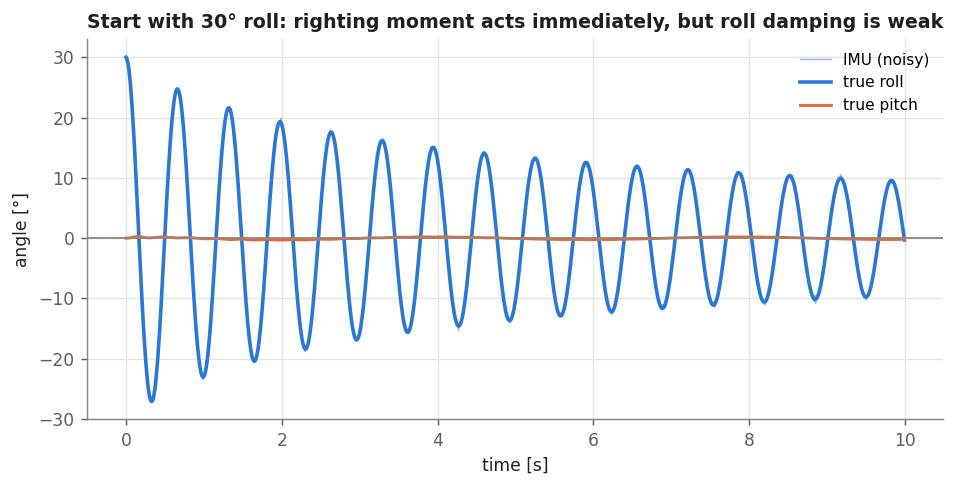

The table this chart was drawn from, first rows:
t_s, roll_true_deg, roll_imu_deg, pitch_true_deg
0.0005, 30, 29.44, -0
0.0105, 29.85, 30.21, -0.00338
0.0205, 29.43, 29.12, -0.007162
0.0305, 28.74, 29.16, -0.004584
0.0405, 27.81, 27.94, 0.008995
0.0505, 26.62, 26.66, 0.03369
0.0605, 25.2, 25, 0.06606
0.0705, 23.55, 23.56, 0.1008
0.0805, 21.69, 22.14, 0.1334
0.0905, 19.65, 19.87, 0.1619
0.1005, 17.44, 17.35, 0.1863
0.1105, 15.08, 15.47, 0.2075
0.1205, 12.59, 12.79, 0.2261
0.1305, 10.01, 10.33, 0.2416
0.1405, 7.357, 7.44, 0.2526
0.1505, 4.653, 5.069, 0.2578
0.1605, 1.927, 2.395, 0.2568
0.1705, -0.7942, -0.5111, 0.2501
0.1805, -3.487, -3.494, 0.2387
0.1905, -6.126, -5.485, 0.2236
0.2005, -8.689, -8.625, 0.2056
0.2105, -11.15, -10.73, 0.1851
0.2205, -13.5, -13.31, 0.1629
0.2305, -15.71, -16.17, 0.14
0.2405, -17.76, -17.53, 0.1176
0.2505, -19.65, -19.43, 0.09712
0.2605, -21.34, -21.31, 0.07947
0.2705, -22.84, -22.71, 0.06526
0.2805, -24.12, -24.07, 0.05449
0.2905, -25.18, -25.01, 0.0471
0.3005, -26.02, -26.48, 0.04297
0.3105, -26.62, -26.44, 0.04228
0.3205, -26.98, -26.97, 0.04521
0.3305, -27.1, -26.93, 0.05174
0.3405, -26.98, -27.16, 0.06159
0.3505, -26.61, -26.81, 0.0742
0.3605, -26.01, -26.26, 0.08881
0.3705, -25.17, -25.72, 0.1046
0.3805, -24.11, -24.1, 0.1208
0.3905, -22.84, -22.86, 0.1369
0.4005, -21.36, -21.47, 0.1525
0.4105, -19.7, -19.3, 0.1668
0.4205, -17.86, -18.04, 0.1795
0.4305, -15.87, -15.8, 0.1901
0.4405, -13.75, -13.78, 0.1981
0.4505, -11.51, -10.9, 0.2033
0.4605, -9.176, -9.162, 0.2053
0.4705, -6.775, -6.478, 0.2044
0.4805, -4.328, -4.689, 0.2006
0.4905, -1.858, -2.415, 0.1942
0.5005, 0.6125, 0.8376, 0.1855
0.5105, 3.06, 3.214, 0.1749
0.5205, 5.463, 5.049, 0.1628
0.5305, 7.8, 7.379, 0.1497
0.5405, 10.05, 10.39, 0.1361
0.5505, 12.2, 12.01, 0.1224
0.5605, 14.22, 14.24, 0.109
0.5705, 16.1, 16.07, 0.09631
0.5805, 17.83, 17.8, 0.08451
0.5905, 19.39, 19.37, 0.0738
... 940 more rows
